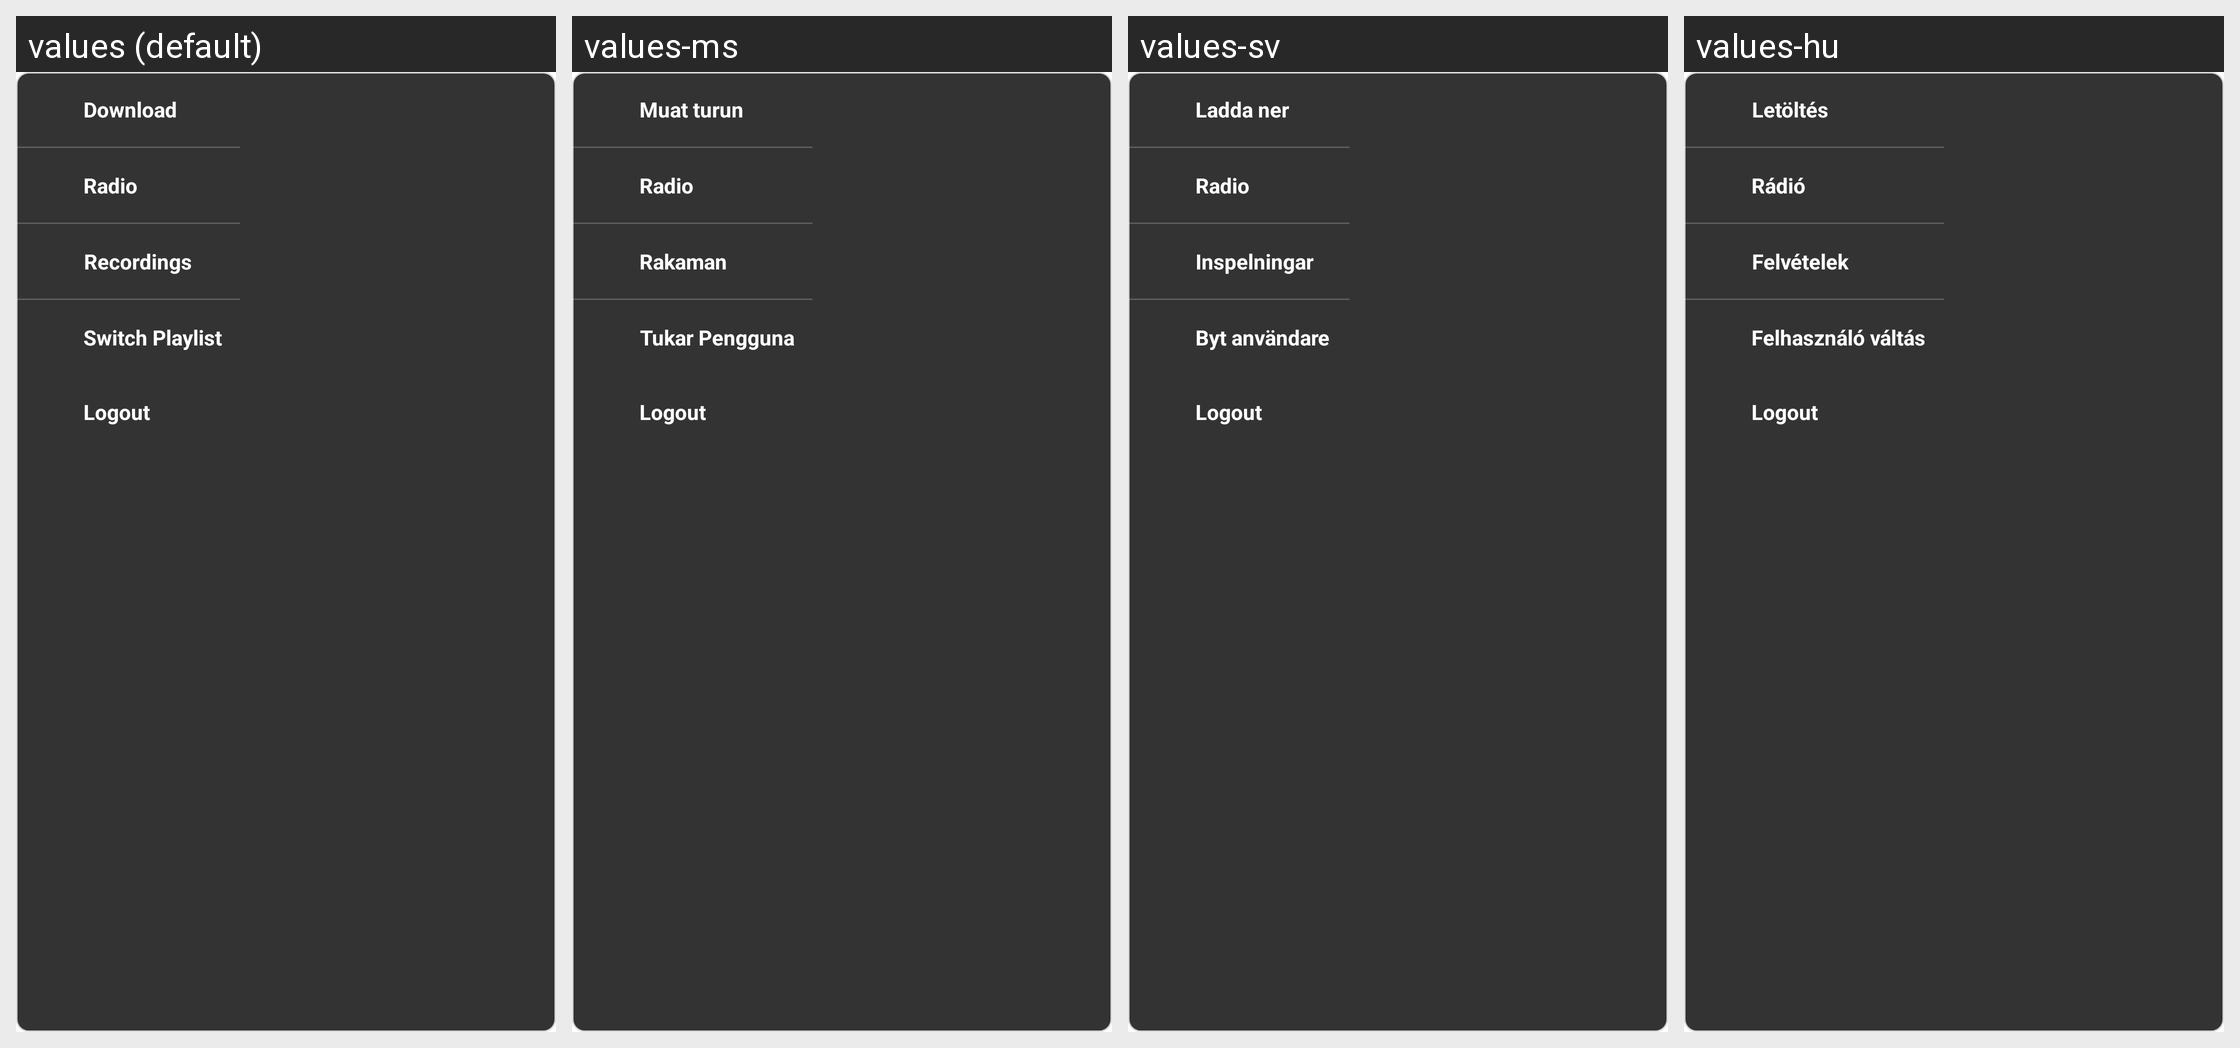

Translations of the strings shown on this Android screen, per locale in the grid:
Android screen res/layout/pop_up_dashboard.xml rendered under 4 locales, left to right: values (default), values-ms, values-sv, values-hu. Device: Nexus 5 (rendered at 1080×1920; each locale shown at half size, 540×960, under a caption strip naming it); theme AppTheme.NoActionBar.
Other locales in the repository, not shown: values-af, values-am, values-ar, values-as, values-az, values-be, values-bg, values-bn, values-bs, values-ca, values-cs, values-da, values-de, values-el, values-en-rAU, values-en-rCA, values-en-rGB, values-es, values-es-rUS, values-et, values-eu, values-fa, values-fi, values-fr, values-fr-rCA, values-gl, values-gu, values-he, values-hi, values-hr, values-hy, values-id, values-in, values-is, values-it, values-iw, values-ja, values-ka, values-kk, values-km, values-kn, values-ko, values-ky, values-lo, values-lt, values-lv, values-mk, values-ml, values-mn, values-mr, values-my, values-nb, values-ne, values-nl, values-or, values-pa, values-pl, values-pt, values-pt-rBR, values-pt-rPT, values-ro, values-ru, values-si, values-sk, values-sl, values-sq, values-sr, values-sw, values-ta, values-te, values-th, values-tl, values-tr, values-uk, values-ur, values-uz, values-vi, values-zh-rCN, values-zh-rHK, values-zh-rTW, values-zu.
Strings drawn on this screen, with the default value and each locale's value (text and hints the layout hard-codes, and strings that could not be matched under every locale, appear in the picture but are not listed):

download
  values: Download
  values-ms: Muat turun
  values-sv: Ladda ner
  values-hu: Letöltés

radio
  values: Radio
  values-ms: Radio
  values-sv: Radio
  values-hu: Rádió

recording
  values: Recordings
  values-ms: Rakaman
  values-sv: Inspelningar
  values-hu: Felvételek

switch_user
  values: Switch Playlist
  values-ms: Tukar Pengguna
  values-sv: Byt användare
  values-hu: Felhasználó váltás
